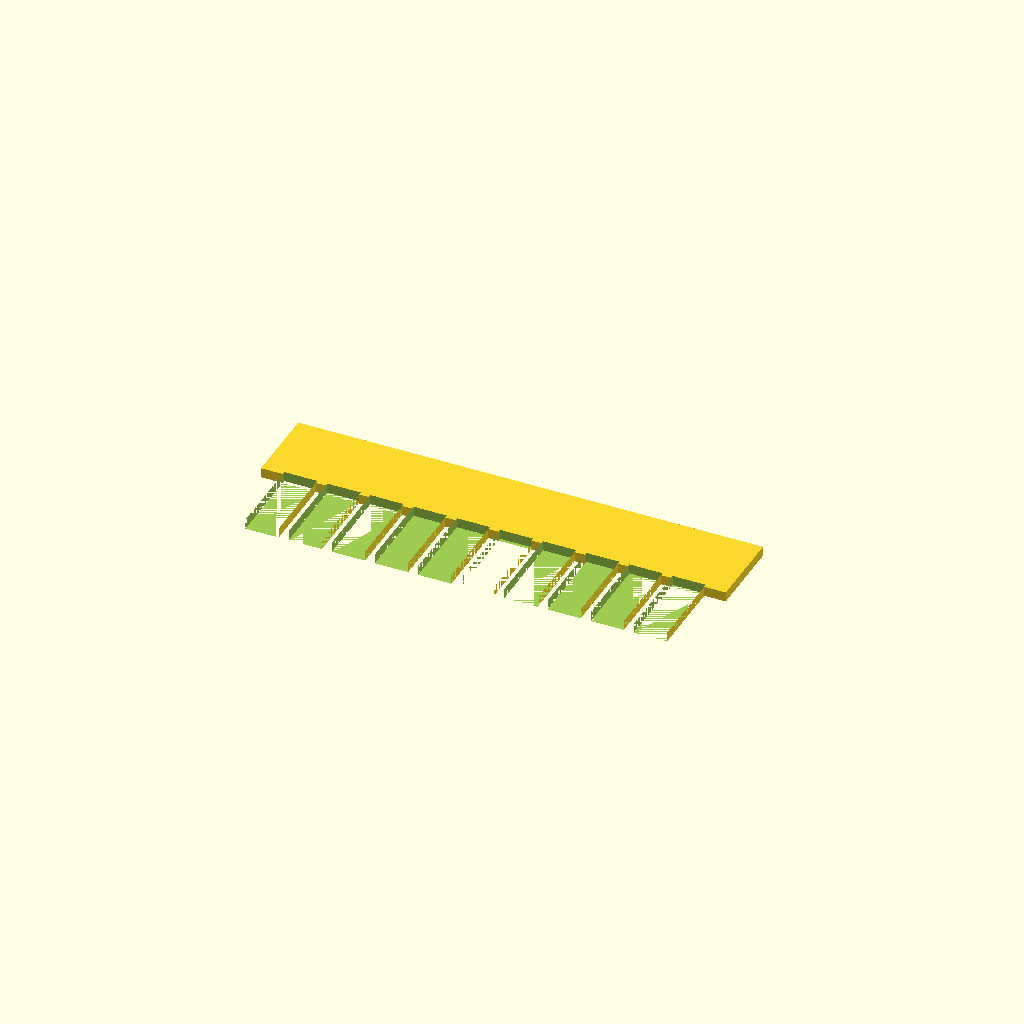
Cell 1 — every parameter at its default value.
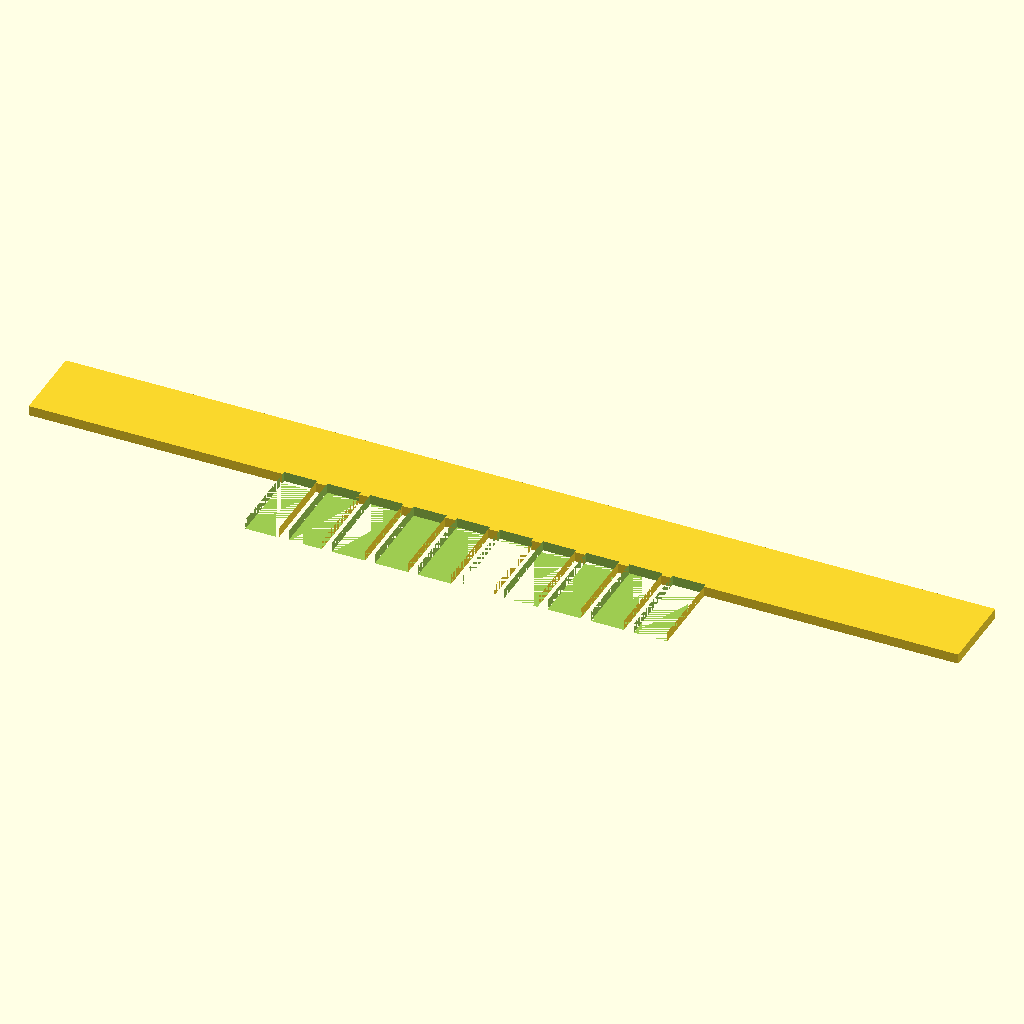
Cell 2 — spine_len set to 140, the other parameters unchanged.
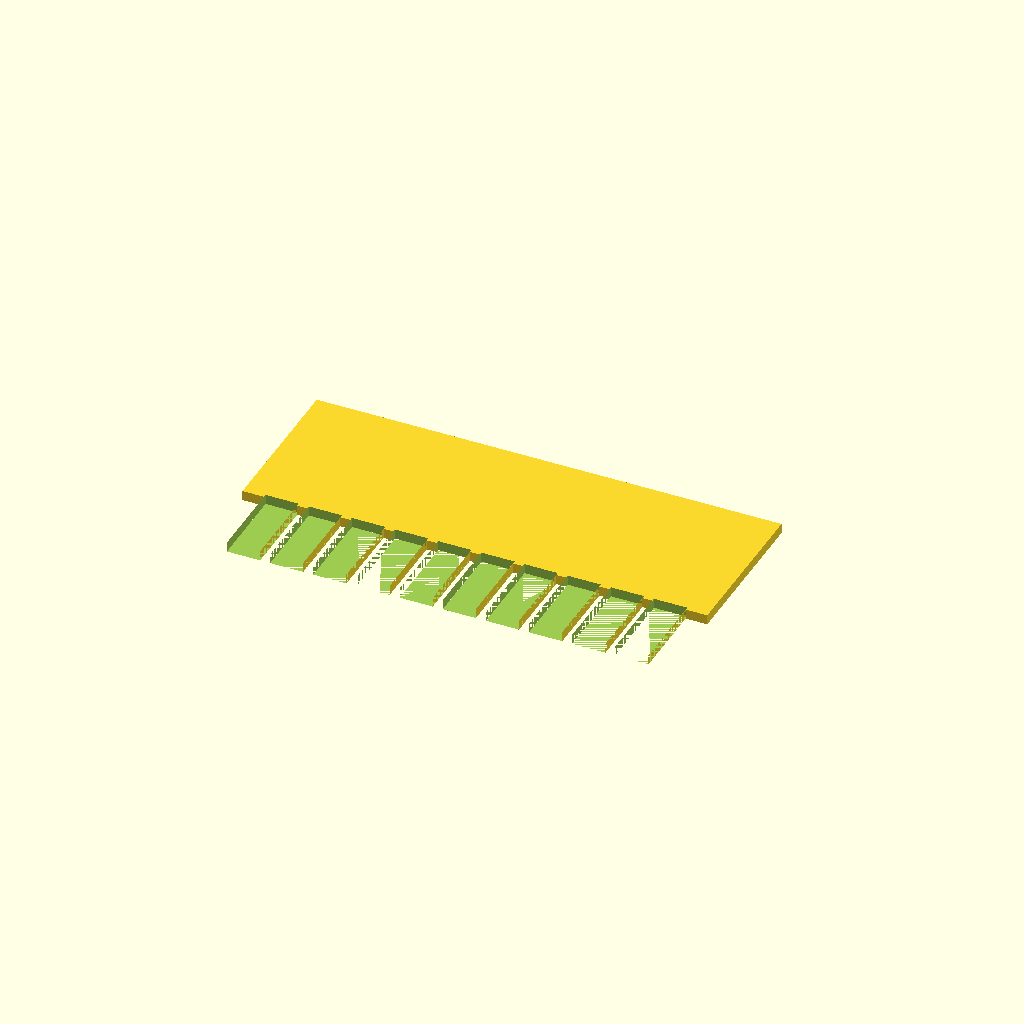
Cell 3: the same model with spine_wid = 24.
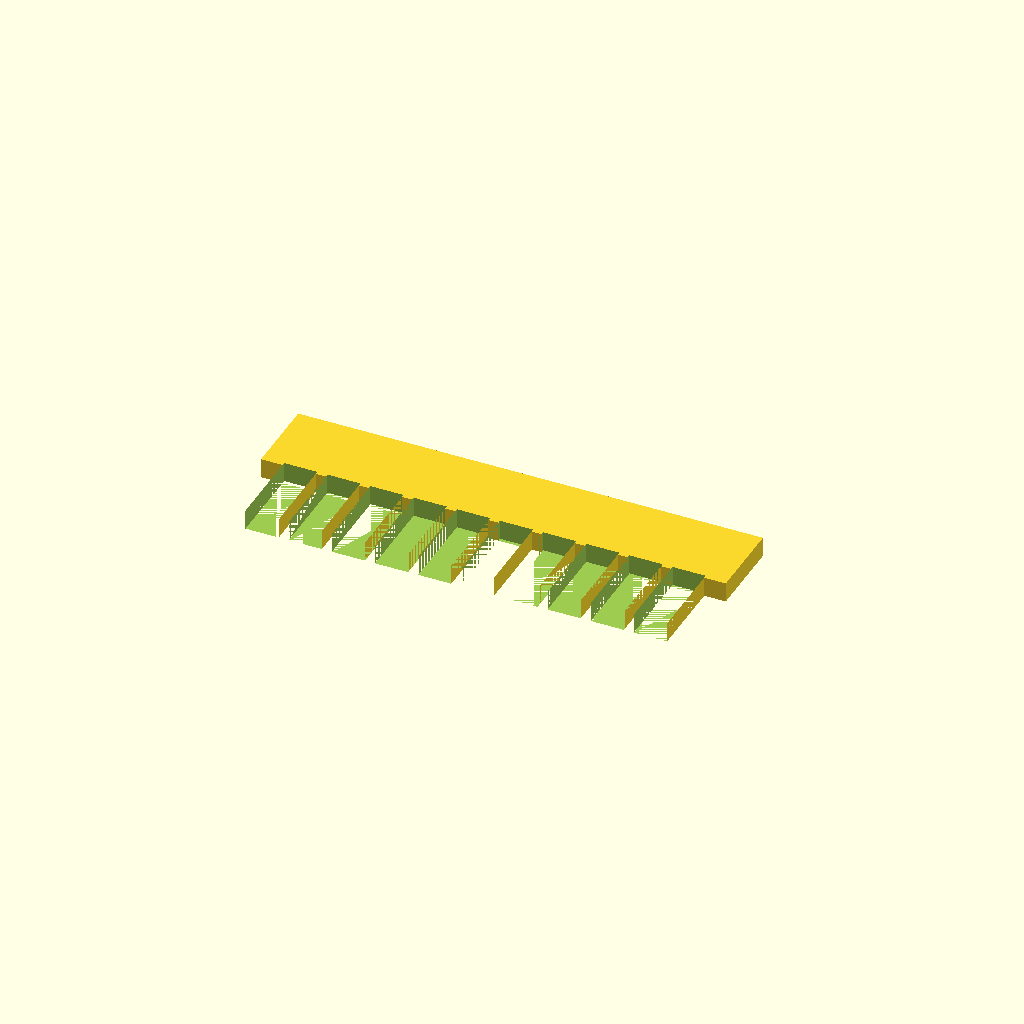
Cell 4: the same model with plate_thk = 3.
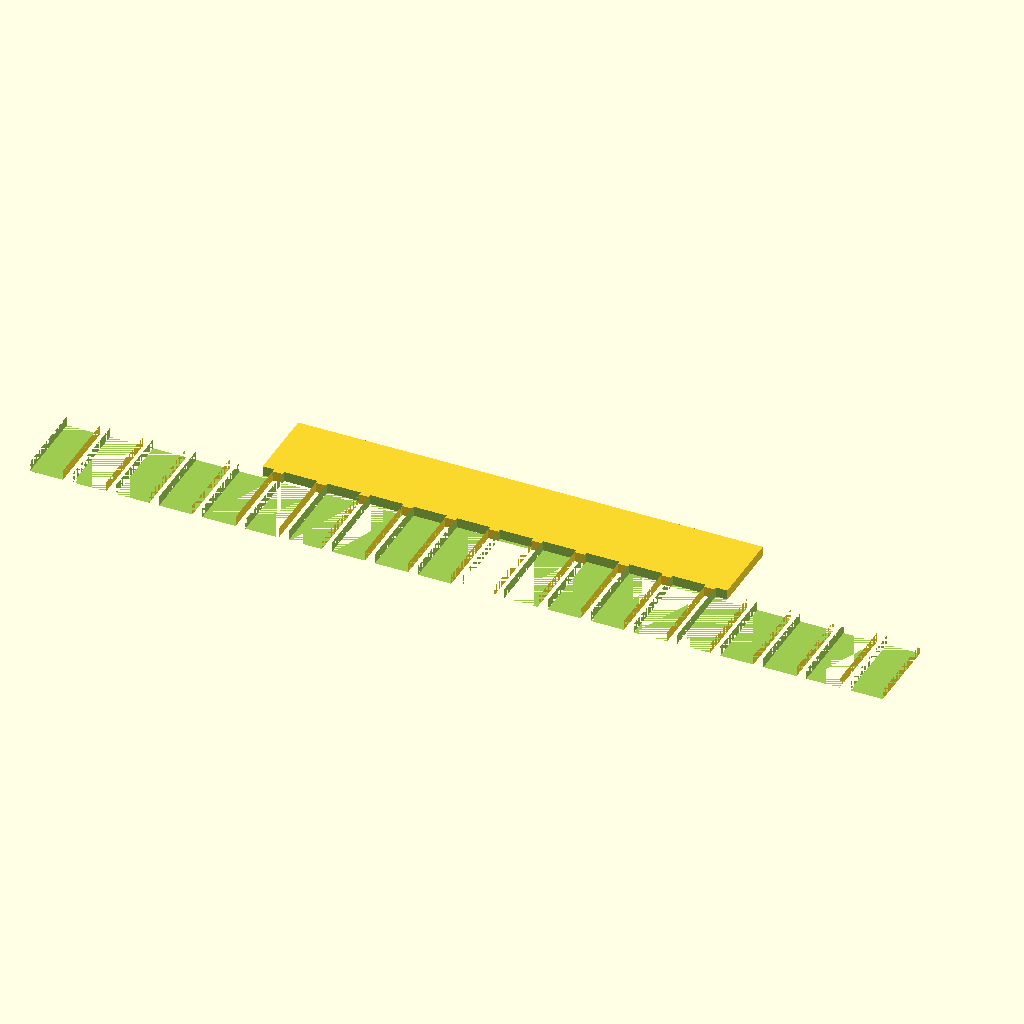
Cell 5: tooth_count = 20 (everything else at default).
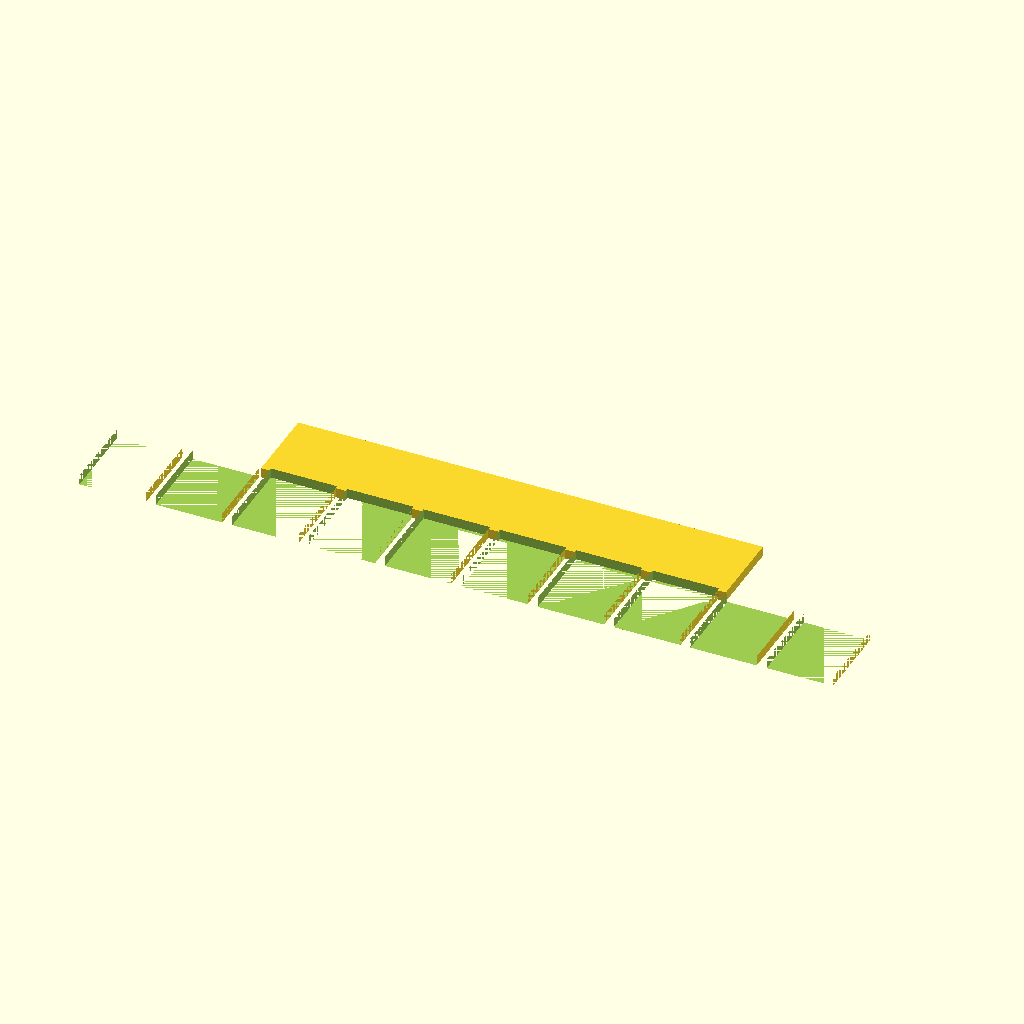
Cell 6 — tooth_w set to 10, the other parameters unchanged.
One fixed orthographic camera (rotation 55°, 0°, 25°; colour scheme Cornfield) for every cell.
OpenSCAD source file bench/results/gpu-v7-g2/code/scadcoder-v7/gel_comb_10well_s1_a0.scad:
// 10-well agarose gel comb, printed lying flat
// Units: mm

$fn = 64;

// ---- Spine (back bar) ----
spine_len   = 70;   // spine length along X
spine_wid   = 12;   // spine width along Y
plate_thk   = 1.5;  // plate thickness along Z

// ---- Teeth ----
tooth_count = 10;   // number of wells
tooth_w     = 5.0;  // tooth width along X
tooth_l     = 12;   // tooth length along Y (overlaps spine)
gap         = 1.5;  // centre-to-centre spacing of teeth

// ---- Derived ----
pitch = tooth_w + gap;  // centre-to-centre tooth spacing
x0    = -(tooth_count - 1) * pitch / 2;  // first tooth X so row is centred
eps   = 0.5;  // cutter overshoot past faces

difference() {
    // Base plate: spine + teeth
    union() {
        translate([-spine_len / 2, -spine_wid / 2, 0])
            cube([spine_len, spine_wid, plate_thk]);
        for (i = [0 : tooth_count - 1])
            translate([x0 + i * pitch - tooth_w / 2,
                       -spine_wid / 2 - tooth_l, 0])
                cube([tooth_w, tooth_l, plate_thk]);
    }

    // Wells: cut through the teeth (and into the spine)
    for (i = [0 : tooth_count - 1])
        translate([x0 + i * pitch - tooth_w / 2,
                   -spine_wid / 2 - tooth_l - eps, 0])
            cube([tooth_w, tooth_l + 2 * eps, plate_thk + 2 * eps]);
}
Parameter table extracted from the source (name, type, default, range or options):
spine_len: number, default 70
spine_wid: number, default 12
plate_thk: number, default 1.5
tooth_count: number, default 10
tooth_w: number, default 5
tooth_l: number, default 12
gap: number, default 1.5
eps: number, default 0.5
